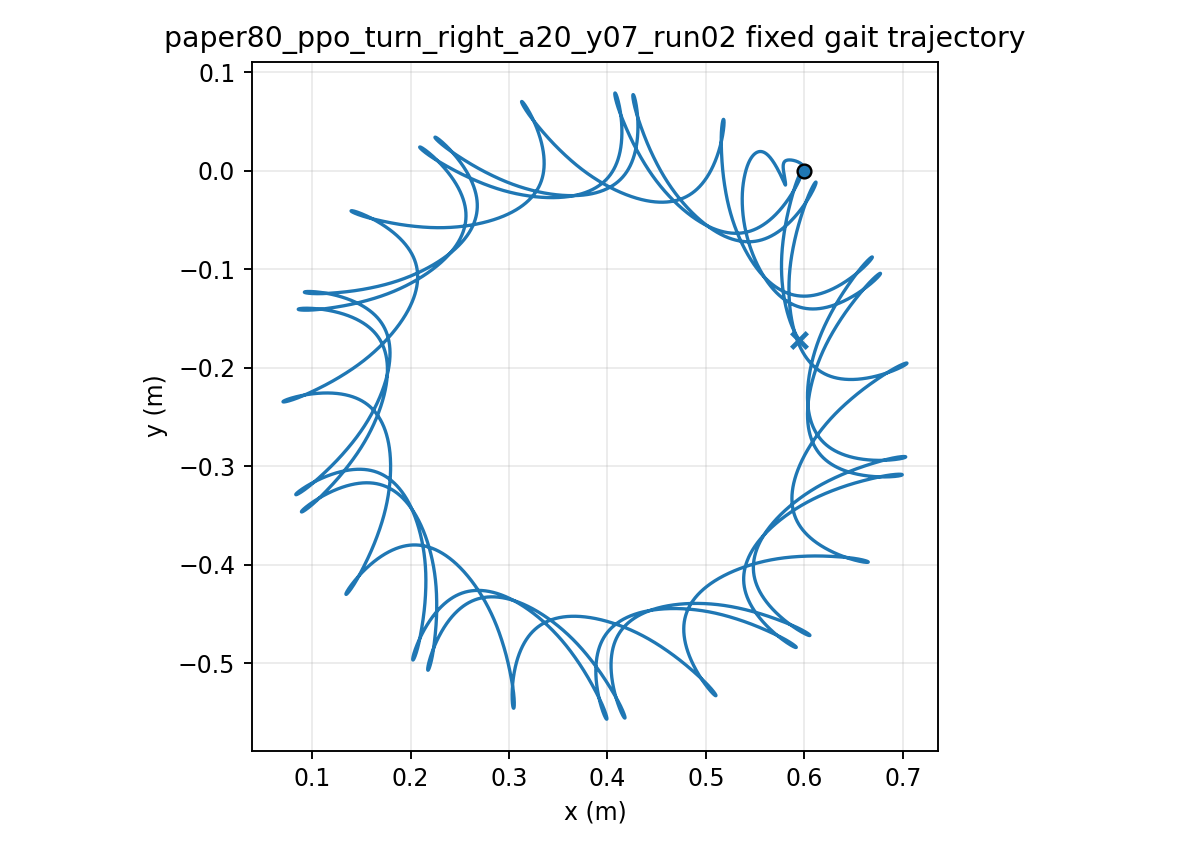

Data behind this chart, as committed beside it:
time, x, y, yaw
1.000000000000000021e-03, 5.999999974406219350e-01, 7.143568544476508464e-06, -1.252198838665056287e-04
2.000000000000000042e-03, 5.999999634333251786e-01, 2.842087381665914236e-05, -4.971680577035635876e-04
3.000000000000000062e-03, 5.999998322255589711e-01, 6.342768802536369321e-05, -1.110555408693482318e-03
4.000000000000000083e-03, 5.999994924677584107e-01, 1.117512340844117880e-04, -1.960445509397359259e-03
5.000000000000000104e-03, 5.999987948979367269e-01, 1.729490566854119393e-04, -3.042230555426008072e-03
6.000000000000000125e-03, 5.999975561756761833e-01, 2.465524993603418480e-04, -4.351605772252808285e-03
7.000000000000000146e-03, 5.999955626262006847e-01, 3.320700696683442921e-04, -5.884542880163414792e-03
8.000000000000000167e-03, 5.999925738692372112e-01, 4.289906890173611487e-04, -7.637263150509754003e-03
9.000000000000001055e-03, 5.999883262893291880e-01, 5.367868371298212260e-04, -9.606210504575865908e-03
1.000000000000000194e-02, 5.999825365384481302e-01, 6.549174807894408978e-04, -1.178802532193782421e-02
1.100000000000000283e-02, 5.999749047247932010e-01, 7.828309160449187232e-04, -1.417951925591425487e-02
1.200000000000000372e-02, 5.999651175410111170e-01, 9.199674140659142019e-04, -1.677765110509395891e-02
1.300000000000000461e-02, 5.999528510867824238e-01, 1.065761778633655954e-03, -1.957950426321345902e-02
1.400000000000000550e-02, 5.999377735886718410e-01, 1.219645717511763650e-03, -2.258226584698421954e-02
1.500000000000000638e-02, 5.999195479197292347e-01, 1.381050070004663510e-03, -2.578320762157071747e-02
1.600000000000000727e-02, 5.998978339305438556e-01, 1.549406886455384491e-03, -2.917966878916308446e-02
1.700000000000000816e-02, 5.998722905954824158e-01, 1.724151379087657254e-03, -3.276904037430367761e-02
1.800000000000000905e-02, 5.998425784015275486e-01, 1.904725413564067882e-03, -3.654873204176708329e-02
1.900000000000000994e-02, 5.998083616532947637e-01, 2.090580230215466351e-03, -4.051615628849235262e-02
2.000000000000001082e-02, 5.997693100502374808e-01, 2.281178024976016072e-03, -4.466873463633398017e-02
2.100000000000001171e-02, 5.997251002179517787e-01, 2.475993417507593719e-03, -4.900388918634632912e-02
2.200000000000001260e-02, 5.996754169299556292e-01, 2.674514873161448758e-03, -5.351903582838613005e-02
2.300000000000001349e-02, 5.996199541869309257e-01, 2.876245967589674546e-03, -5.821157896646970281e-02
2.400000000000001438e-02, 5.995584161260071321e-01, 3.080706491109141965e-03, -6.307890761232935739e-02
2.500000000000001527e-02, 5.994905177712418487e-01, 3.287433398828032427e-03, -6.811839269819564002e-02
2.600000000000001615e-02, 5.994159856369251083e-01, 3.495981613015397560e-03, -7.332738546212387576e-02
2.700000000000001704e-02, 5.993345581955950019e-01, 3.705924684569483762e-03, -7.870321676438483960e-02
2.800000000000001793e-02, 5.992459862227076384e-01, 3.916855320731382761e-03, -8.424319720082479312e-02
2.900000000000001882e-02, 5.991500330297937493e-01, 4.128385786401400637e-03, -8.994461788802896041e-02
3.000000000000001971e-02, 5.990464745976674665e-01, 4.340148186557257759e-03, -9.580475180504492705e-02
3.100000000000002059e-02, 5.989350996208636646e-01, 4.551794637348893779e-03, -1.018208555868784781e-01
3.200000000000002148e-02, 5.988157094739927633e-01, 4.762997333462082317e-03, -1.079901716755898716e-01
3.300000000000002237e-02, 5.986881181101287863e-01, 4.973448519308643068e-03, -1.143099307452969671e-01
3.400000000000002326e-02, 5.985521519007168667e-01, 5.182860371516273545e-03, -1.207773543275082045e-01
3.500000000000002415e-02, 5.984076494258193657e-01, 5.390964800067399310e-03, -1.273896575727974656e-01
3.600000000000002504e-02, 5.982544612228214431e-01, 5.597513175271406904e-03, -1.341440520937822456e-01
3.700000000000002592e-02, 5.980924495010165876e-01, 5.802275987558780379e-03, -1.410377488426052817e-01
3.800000000000002681e-02, 5.979214878287880675e-01, 6.005042446939001799e-03, -1.480679609833654709e-01
3.900000000000002770e-02, 5.977414607993107865e-01, 6.205620031201175557e-03, -1.552319067165557898e-01
4.000000000000002859e-02, 5.975522636801681164e-01, 6.403833986259599431e-03, -1.625268120310817688e-01
4.100000000000002948e-02, 5.973538020517022984e-01, 6.599526784382026001e-03, -1.699499133869804557e-01
4.200000000000003036e-02, 5.971459914382848400e-01, 6.792557543613797488e-03, -1.774984603007541961e-01
4.300000000000003125e-02, 5.969287697216065780e-01, 6.982808778060789479e-03, -1.851695225381889409e-01
4.400000000000003214e-02, 5.967020963037803494e-01, 7.170188591897663777e-03, -1.929599244267643232e-01
4.500000000000003303e-02, 5.964659511529170066e-01, 7.354629126631540004e-03, -2.008664783735878701e-01
4.600000000000003392e-02, 5.962203269126467031e-01, 7.536083007511962251e-03, -2.088860098795477793e-01
4.700000000000003481e-02, 5.959652415387001190e-01, 7.714522850994220970e-03, -2.170152001519643492e-01
4.800000000000003569e-02, 5.957007582133589940e-01, 7.889945639361350960e-03, -2.252499744965971162e-01
4.900000000000003658e-02, 5.954269847269775262e-01, 8.062371922806232938e-03, -2.335859962363019127e-01
5.000000000000003747e-02, 5.951440481635847934e-01, 8.231847120272639540e-03, -2.420189670152181061e-01
5.100000000000003836e-02, 5.948520950587172784e-01, 8.398438932628427001e-03, -2.505446360152461804e-01
5.200000000000003925e-02, 5.945512901541702977e-01, 8.562235490882030842e-03, -2.591588085411406506e-01
5.300000000000004013e-02, 5.942418285710625581e-01, 8.723334993934517279e-03, -2.678571452706386968e-01
5.400000000000004102e-02, 5.939239794249995263e-01, 8.881729758907053185e-03, -2.766333709509901650e-01
5.500000000000004191e-02, 5.935980962176206077e-01, 9.037220167942505711e-03, -2.854775627585082187e-01
5.600000000000004280e-02, 5.932646247751515167e-01, 9.189364142445033412e-03, -2.943772467696684769e-01
5.700000000000004369e-02, 5.929240758390227350e-01, 9.337724820293102912e-03, -3.033190056822505087e-01
5.800000000000004458e-02, 5.925770018542928508e-01, 9.481891201057301988e-03, -3.122897033597583638e-01
5.900000000000004546e-02, 5.922239828019878471e-01, 9.621497745421592196e-03, -3.212765068224701093e-01
6.000000000000004635e-02, 5.918656250919964723e-01, 9.756213768007560017e-03, -3.302669062038577907e-01
... 29,940 more rows
